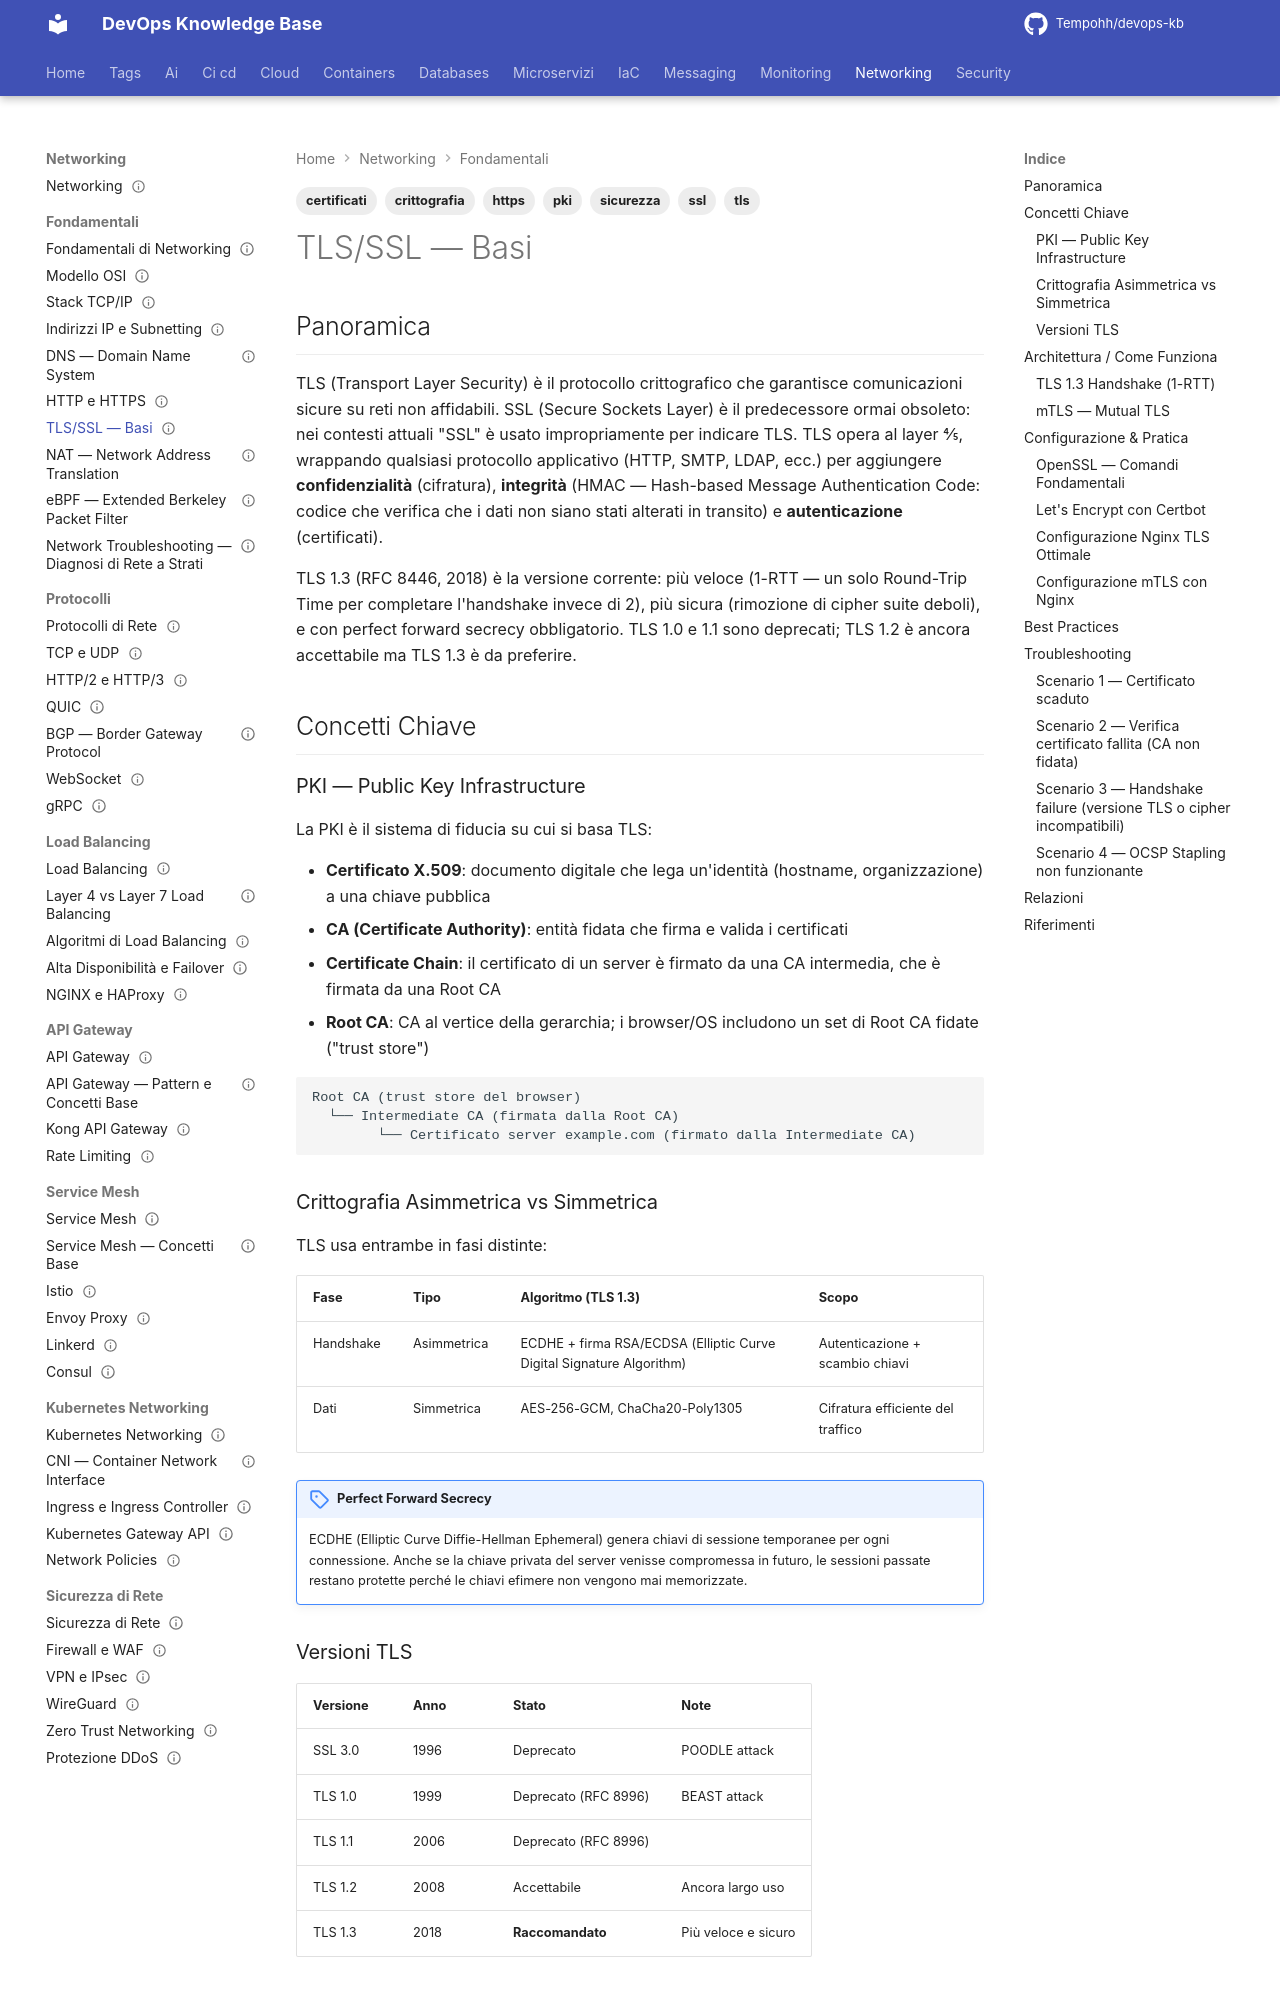

repository: Tempohh/devops-kb · page: networking/fondamentali/tls-ssl-basics/index.html · generator: mkdocs

---
title: "TLS/SSL — Basi"
slug: tls-ssl-basics
category: networking
tags: [tls, ssl, sicurezza, crittografia, certificati, https, pki]
search_keywords: [transport layer security, secure socket layer, tls 1.3, handshake, certificato x.509, ca, certificate authority, pki, public key infrastructure, crittografia asimmetrica, symmetric encryption, ecdhe, perfect forward secrecy, mtls, mutual tls, self-signed, let's encrypt, openssl]
parent: networking/fondamentali/_index
related: [networking/fondamentali/http-https, networking/sicurezza/firewall-waf, security/certificati]
official_docs: https://www.rfc-editor.org/rfc/rfc8446
status: complete
difficulty: intermediate
last_updated: 2026-03-29
---

# TLS/SSL — Basi

## Panoramica

TLS (Transport Layer Security) è il protocollo crittografico che garantisce comunicazioni sicure su reti non affidabili. SSL (Secure Sockets Layer) è il predecessore ormai obsoleto: nei contesti attuali "SSL" è usato impropriamente per indicare TLS. TLS opera al layer 4/5, wrappando qualsiasi protocollo applicativo (HTTP, SMTP, LDAP, ecc.) per aggiungere **confidenzialità** (cifratura), **integrità** (HMAC — Hash-based Message Authentication Code: codice che verifica che i dati non siano stati alterati in transito) e **autenticazione** (certificati).

TLS 1.3 (RFC 8446, 2018) è la versione corrente: più veloce (1-RTT — un solo Round-Trip Time per completare l'handshake invece di 2), più sicura (rimozione di cipher suite deboli), e con perfect forward secrecy obbligatorio. TLS 1.0 e 1.1 sono deprecati; TLS 1.2 è ancora accettabile ma TLS 1.3 è da preferire.

## Concetti Chiave

### PKI — Public Key Infrastructure

La PKI è il sistema di fiducia su cui si basa TLS:

- **Certificato X.509**: documento digitale che lega un'identità (hostname, organizzazione) a una chiave pubblica
- **CA (Certificate Authority)**: entità fidata che firma e valida i certificati
- **Certificate Chain**: il certificato di un server è firmato da una CA intermedia, che è firmata da una Root CA
- **Root CA**: CA al vertice della gerarchia; i browser/OS includono un set di Root CA fidate ("trust store")

```
Root CA (trust store del browser)
  └── Intermediate CA (firmata dalla Root CA)
        └── Certificato server example.com (firmato dalla Intermediate CA)
```

### Crittografia Asimmetrica vs Simmetrica

TLS usa entrambe in fasi distinte:

| Fase | Tipo | Algoritmo (TLS 1.3) | Scopo |
|------|------|---------------------|-------|
| Handshake | Asimmetrica | ECDHE + firma RSA/ECDSA (Elliptic Curve Digital Signature Algorithm) | Autenticazione + scambio chiavi |
| Dati | Simmetrica | AES-256-GCM, ChaCha20-Poly1305 | Cifratura efficiente del traffico |

!!! note "Perfect Forward Secrecy"
    ECDHE (Elliptic Curve Diffie-Hellman Ephemeral) genera chiavi di sessione temporanee per ogni connessione. Anche se la chiave privata del server venisse compromessa in futuro, le sessioni passate restano protette perché le chiavi efimere non vengono mai memorizzate.

### Versioni TLS

| Versione | Anno | Stato | Note |
|----------|------|-------|------|
| SSL 3.0 | 1996 | Deprecato | POODLE attack |
| TLS 1.0 | 1999 | Deprecato (RFC 8996) | BEAST attack |
| TLS 1.1 | 2006 | Deprecato (RFC 8996) | |
| TLS 1.2 | 2008 | Accettabile | Ancora largo uso |
| TLS 1.3 | 2018 | **Raccomandato** | Più veloce e sicuro |
